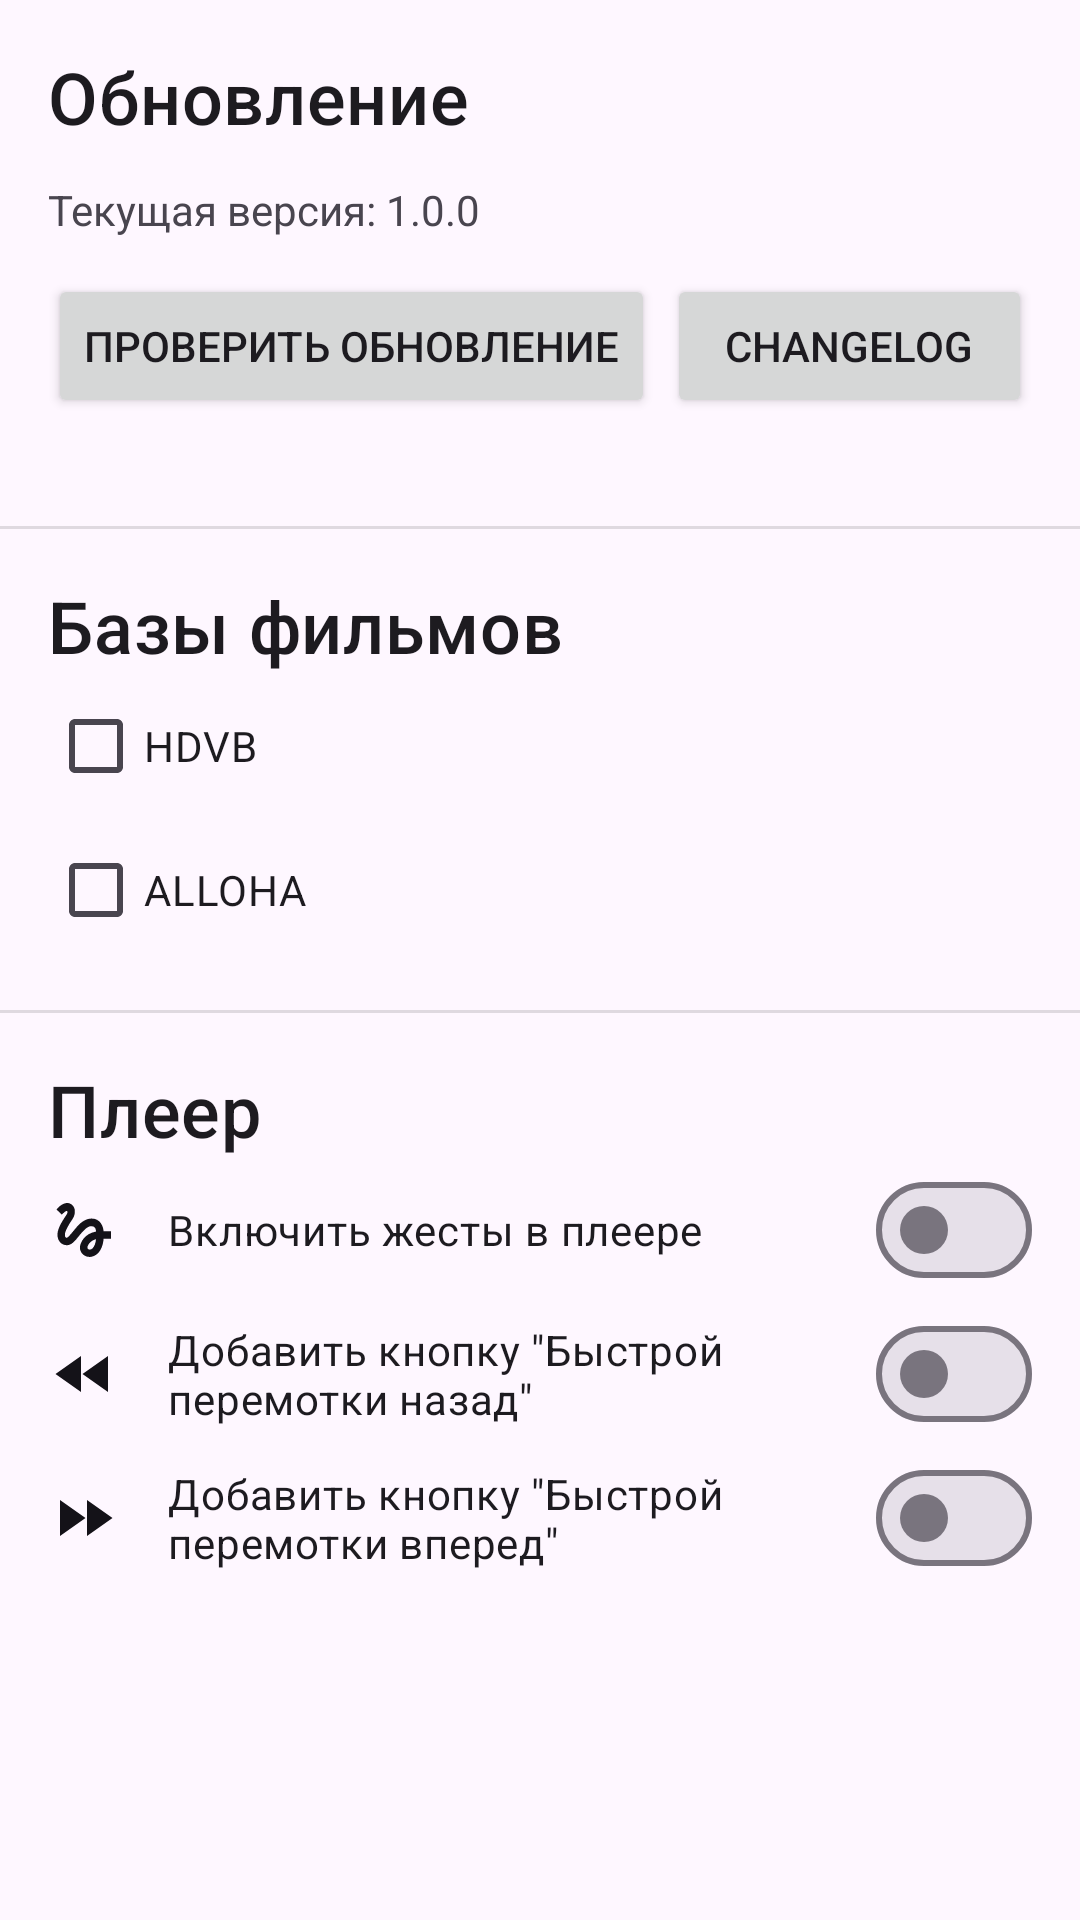

Here is an Android app screen rendered from its layout file. Give the layout XML and the strings, colors and styles it references.
<!-- AndroidManifest.xml: application theme Base.Theme.FloraFilmX -->
<!-- res/layout/fragment_settings.xml -->
<?xml version="1.0" encoding="utf-8"?>
<ScrollView xmlns:android="http://schemas.android.com/apk/res/android"
    xmlns:tools="http://schemas.android.com/tools"
    android:layout_width="match_parent"
    android:layout_height="match_parent"
    android:orientation="vertical"
    tools:context=".fragments.settings.SettingsFragment">

    <LinearLayout
        android:layout_width="match_parent"
        android:layout_height="wrap_content"
        android:orientation="vertical">

        <include layout="@layout/fragment_settings_update" />

        <View
            android:id="@+id/divider"
            android:layout_width="match_parent"
            android:layout_height="1dp"
            android:background="?android:attr/listDivider" />

        <include layout="@layout/fragment_settings_cdn" />

        <View
            android:id="@+id/divider5"
            android:layout_width="match_parent"
            android:layout_height="1dp"
            android:background="?android:attr/listDivider" />

        <include
            layout="@layout/fragment_settings_gesture"
            android:layout_width="match_parent" />
    </LinearLayout>
</ScrollView>
<!-- res/layout/fragment_settings_update.xml (included above) -->
<?xml version="1.0" encoding="utf-8"?>
<LinearLayout xmlns:android="http://schemas.android.com/apk/res/android"
    xmlns:app="http://schemas.android.com/apk/res-auto"
    android:layout_width="match_parent"
    android:layout_height="wrap_content"
    android:orientation="vertical"
    android:padding="16dp">

    <TextView
        android:layout_width="wrap_content"
        android:layout_height="wrap_content"
        android:text="Обновление"
        android:textAppearance="?attr/textAppearanceTitleMedium"
        android:textSize="24sp" />

    <TextView
        android:id="@+id/version_info"
        android:layout_width="wrap_content"
        android:layout_height="wrap_content"
        android:layout_marginTop="12dp"
        android:text="Текущая версия: 1.0.0" />

    <LinearLayout
        android:layout_width="match_parent"
        android:layout_height="wrap_content"
        android:layout_marginTop="12dp"
        android:orientation="horizontal">

        <Button
            android:id="@+id/check_for_update_button"
            android:layout_width="wrap_content"
            android:layout_height="wrap_content"
            android:layout_gravity="center"
            android:text="Проверить обновление" />

        <Button
            android:id="@+id/buttonChangelog"
            android:layout_width="wrap_content"
            android:layout_height="wrap_content"
            android:layout_gravity="center"
            android:layout_marginStart="4dp"
            android:layout_weight="1"
            android:enabled="true"
            android:text="Changelog" />
    </LinearLayout>

    <ProgressBar
        android:id="@+id/update_progress_bar"
        style="?android:attr/progressBarStyleHorizontal"
        android:layout_width="match_parent"
        android:layout_height="wrap_content"
        android:layout_marginTop="4dp"
        android:indeterminate="true"
        android:visibility="invisible" />

</LinearLayout>
<!-- res/layout/fragment_settings_cdn.xml (included above) -->
<?xml version="1.0" encoding="utf-8"?>
<LinearLayout xmlns:android="http://schemas.android.com/apk/res/android"
    android:layout_width="match_parent"
    android:layout_height="match_parent"
    android:layout_margin="16dp"
    android:orientation="vertical">

    <TextView
        android:id="@+id/textView7"
        android:layout_width="match_parent"
        android:layout_height="wrap_content"
        android:text="Базы фильмов"
        android:textAppearance="?attr/textAppearanceTitleMedium"
        android:textSize="24sp" />

    <com.google.android.material.checkbox.MaterialCheckBox
        android:id="@+id/checkBoxHDVB"
        android:layout_width="match_parent"
        android:layout_height="wrap_content"
        android:text="HDVB" />

    <com.google.android.material.checkbox.MaterialCheckBox
        android:id="@+id/checkBoxAlloha"
        android:layout_width="match_parent"
        android:layout_height="wrap_content"
        android:text="ALLOHA" />

</LinearLayout>
<!-- res/layout/fragment_settings_gesture.xml (included above) -->
<?xml version="1.0" encoding="utf-8"?>
<LinearLayout xmlns:android="http://schemas.android.com/apk/res/android"
    xmlns:app="http://schemas.android.com/apk/res-auto"
    android:layout_width="match_parent"
    android:layout_height="wrap_content"
    android:layout_margin="16dp"
    android:orientation="vertical">

    <TextView
        android:id="@+id/textView4"
        android:layout_width="wrap_content"
        android:layout_height="wrap_content"
        android:text="Плеер"
        android:textAppearance="?attr/textAppearanceTitleMedium"
        android:textSize="24sp"
        app:layout_constraintStart_toStartOf="parent"
        app:layout_constraintTop_toTopOf="parent" />

    <LinearLayout
        android:layout_width="match_parent"
        android:layout_height="match_parent"
        android:orientation="horizontal">

        <ImageView
            android:id="@+id/imageView9"
            android:layout_width="wrap_content"
            android:layout_height="wrap_content"
            android:layout_gravity="center"
            android:layout_weight="0"
            app:srcCompat="@drawable/gesture" />

        <com.google.android.material.materialswitch.MaterialSwitch
            android:id="@+id/switchOnGestureListener"
            android:layout_width="match_parent"
            android:layout_height="wrap_content"
            android:layout_marginStart="16dp"
            android:layout_weight="1"
            android:text="Включить жесты в плеере" />
    </LinearLayout>

    <LinearLayout
        android:layout_width="match_parent"
        android:layout_height="match_parent"
        android:orientation="horizontal">

        <ImageView
            android:id="@+id/imageView7"
            android:layout_width="wrap_content"
            android:layout_height="wrap_content"
            android:layout_gravity="center"
            android:layout_weight="0"
            app:srcCompat="@drawable/fast_rewind" />

        <com.google.android.material.materialswitch.MaterialSwitch
            android:id="@+id/switchRewind"
            android:layout_width="wrap_content"
            android:layout_height="wrap_content"
            android:layout_marginStart="16dp"
            android:layout_weight="1"
            android:text="Добавить кнопку &quot;Быстрой перемотки назад&quot;" />
    </LinearLayout>

    <LinearLayout
        android:layout_width="match_parent"
        android:layout_height="match_parent"
        android:orientation="horizontal">

        <ImageView
            android:id="@+id/imageView8"
            android:layout_width="wrap_content"
            android:layout_height="wrap_content"
            android:layout_gravity="center"
            android:layout_weight="0"
            app:srcCompat="@drawable/fast_forward" />

        <com.google.android.material.materialswitch.MaterialSwitch
            android:id="@+id/switchForward"
            android:layout_width="wrap_content"
            android:layout_height="wrap_content"
            android:layout_marginStart="16dp"
            android:layout_weight="1"
            android:text="Добавить кнопку &quot;Быстрой перемотки вперед&quot;" />
    </LinearLayout>
</LinearLayout>
<!-- resources referenced by this layout -->
<resources>
  <!-- drawable fast_forward (drawable) -->
  <vector xmlns:android="http://schemas.android.com/apk/res/android"
      android:width="24dp"
      android:height="24dp"
      android:viewportWidth="24"
      android:viewportHeight="24">
    <path
        android:pathData="M4,18l8.5,-6L4,6v12zM13,6v12l8.5,-6L13,6z"
        android:fillColor="?attr/IconTintToolbar"/>
  </vector>
  <!-- drawable fast_rewind (drawable) -->
  <vector xmlns:android="http://schemas.android.com/apk/res/android"
      android:width="24dp"
      android:height="24dp"
      android:viewportWidth="24"
      android:viewportHeight="24">
    <path
        android:pathData="M11,18L11,6l-8.5,6 8.5,6zM11.5,12l8.5,6L20,6l-8.5,6z"
        android:fillColor="?attr/IconTintToolbar"/>
  </vector>
  <!-- drawable gesture (drawable) -->
  <vector xmlns:android="http://schemas.android.com/apk/res/android"
      android:width="24dp"
      android:height="24dp"
      android:viewportWidth="24"
      android:viewportHeight="24">
    <path
        android:pathData="M4.59,6.89c0.7,-0.71 1.4,-1.35 1.71,-1.22 0.5,0.2 0,1.03 -0.3,1.52 -0.25,0.42 -2.86,3.89 -2.86,6.31 0,1.28 0.48,2.34 1.34,2.98 0.75,0.56 1.74,0.73 2.64,0.46 1.07,-0.31 1.95,-1.4 3.06,-2.77 1.21,-1.49 2.83,-3.44 4.08,-3.44 1.63,0 1.65,1.01 1.76,1.79 -3.78,0.64 -5.38,3.67 -5.38,5.37 0,1.7 1.44,3.09 3.21,3.09 1.63,0 4.29,-1.33 4.69,-6.1L21,14.88v-2.5h-2.47c-0.15,-1.65 -1.09,-4.2 -4.03,-4.2 -2.25,0 -4.18,1.91 -4.94,2.84 -0.58,0.73 -2.06,2.48 -2.29,2.72 -0.25,0.3 -0.68,0.84 -1.11,0.84 -0.45,0 -0.72,-0.83 -0.36,-1.92 0.35,-1.09 1.4,-2.86 1.85,-3.52 0.78,-1.14 1.3,-1.92 1.3,-3.28C8.95,3.69 7.31,3 6.44,3 5.12,3 3.97,4 3.72,4.25c-0.36,0.36 -0.66,0.66 -0.88,0.93l1.75,1.71zM13.88,18.55c-0.31,0 -0.74,-0.26 -0.74,-0.72 0,-0.6 0.73,-2.2 2.87,-2.76 -0.3,2.69 -1.43,3.48 -2.13,3.48z"
        android:fillColor="?attr/IconTintToolbar"/>
  </vector>
  <style name="Base.Theme.FloraFilmX" parent="Theme.Material3.DayNight.NoActionBar">
          <item name="MainColorApp">@color/white</item>
          <item name="MainColorContainerApp">@color/ColorWhiteColorContainerApp</item>
          <item name="AttrBottomColorBackgroundMain">@color/ColorWhiteBottomColorBackgroundMain</item>
          <item name="MyGradientColor">@color/gradient_poster_color_light</item>
          <item name="android:statusBarColor">?attr/MyGradientColor</item>
          <item name="IconTintToolbar">@color/optionIconTintDark</item>
          <item name="StrokeUpdateColor">@color/updateAvailableLight</item>
          <item name="ButtonsTheme">@color/ButtonThemeLight</item>
          <item name="PlayerIconColor">@color/optionIconTintLight</item>
          <item name="ItemFilmTextColor">@color/item_film_horizontal_text_color_theme_light</item>
  
      </style>
  <color name="white">#F1FFFFFF</color>
  <color name="ColorWhiteColorContainerApp">#EFEFEF
      </color>
  <color name="ColorWhiteBottomColorBackgroundMain">#F5F4F4F4</color>
  <color name="gradient_poster_color_light">#FFFBFE</color>
  <color name="optionIconTintDark">#141218</color>
  <color name="updateAvailableLight">#51FF4D</color>
  <color name="ButtonThemeLight">#70ADB8</color>
  <color name="optionIconTintLight">#C8C2CE</color>
  <color name="item_film_horizontal_text_color_theme_light">#000000</color>
</resources>
